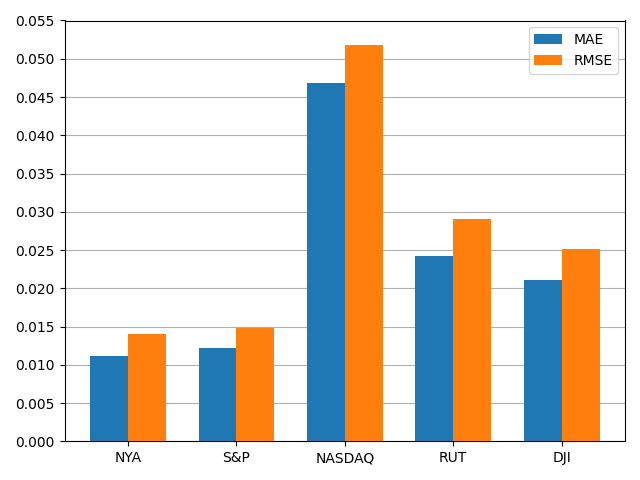

The data file committed next to this chart (first rows):
, MAE, RMSE
NYA, 0.0112, 0.01406
S&P, 0.01214, 0.01484
NASDAQ, 0.04688, 0.05184
RUT, 0.02428, 0.02911
DJI, 0.0211, 0.02511
